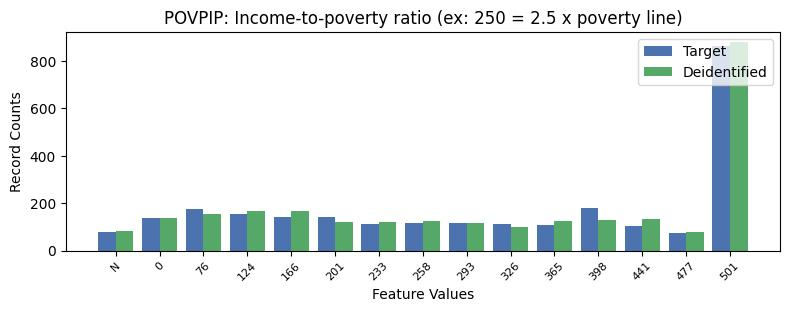

The table this chart was drawn from, first rows:
, POVPIP, count_target, count_deidentified
0, 16, 864, 878
1, 10, 178, 130
2, 1, 174, 153
3, 2, 153, 166
4, 4, 141, 120
5, 3, 140, 165
6, 0, 137, 137
7, 7, 118, 115
8, 6, 116, 125
9, 5, 114, 120
10, 8, 111, 98
11, 9, 108, 126
12, 11, 105, 133
13, -1, 79, 84
14, 12, 74, 77
